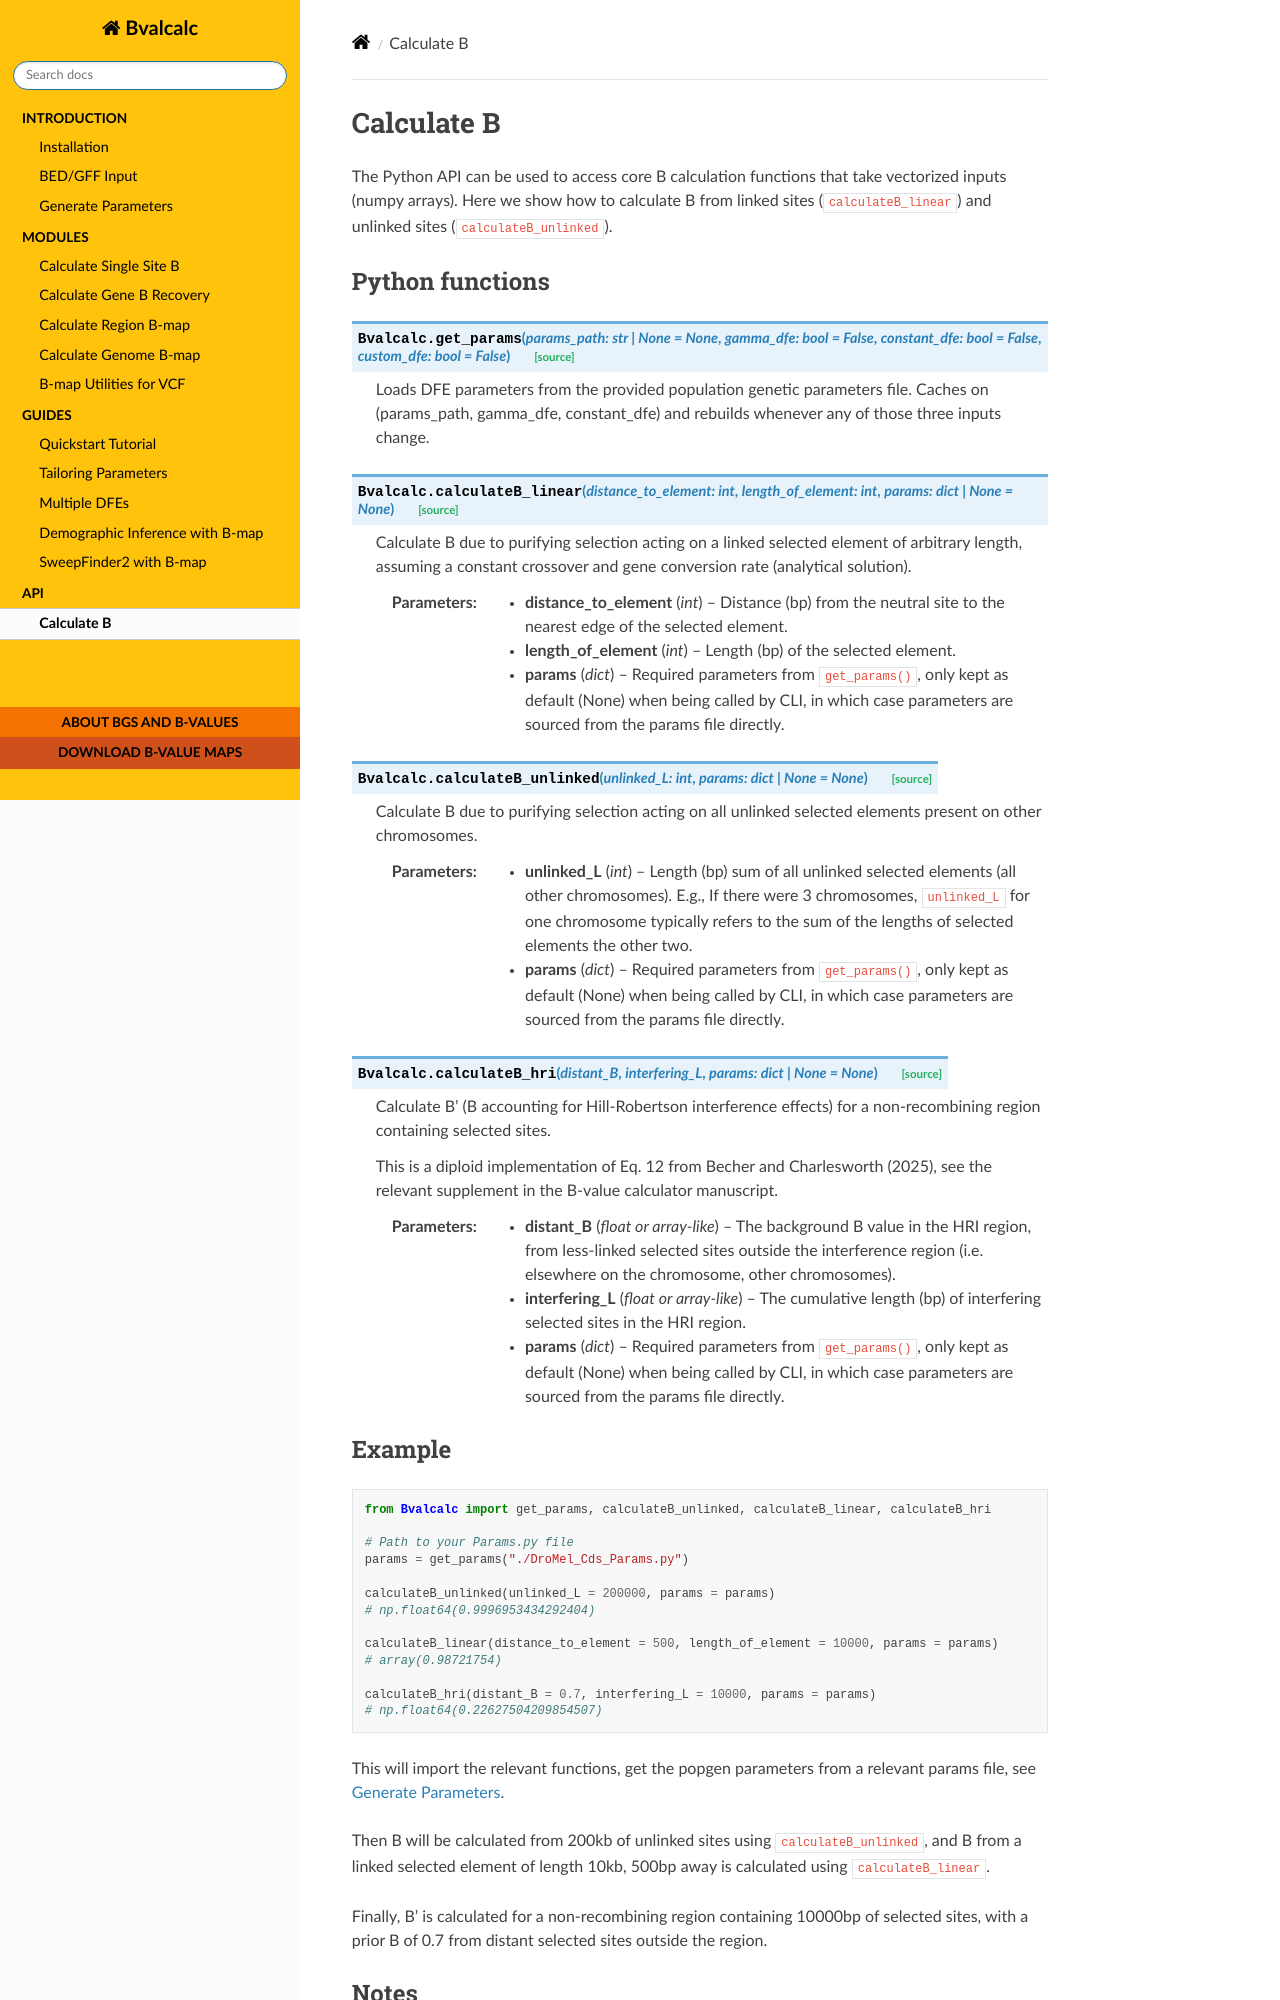

repository: JohriLab/Bvalcalc · page: api/calculateB.html · generator: sphinx

Calculate B
===============

The Python API can be used to access core B calculation functions that take vectorized inputs (numpy arrays). Here we show how to calculate B from linked sites (``calculateB_linear``) and unlinked sites (``calculateB_unlinked``).

Python functions
-----------------

.. autofunction:: Bvalcalc.get_params

.. autofunction:: Bvalcalc.calculateB_linear

.. autofunction:: Bvalcalc.calculateB_unlinked

.. autofunction:: Bvalcalc.calculateB_hri

Example
---------

.. code-block:: python

   from Bvalcalc import get_params, calculateB_unlinked, calculateB_linear, calculateB_hri

   # Path to your Params.py file
   params = get_params("./DroMel_Cds_Params.py")

   calculateB_unlinked(unlinked_L = 200000, params = params)
   # np.float64(0.9996953434292404)

   calculateB_linear(distance_to_element = 500, length_of_element = 10000, params = params)
   # array(0.98721754)

   calculateB_hri(distant_B = 0.7, interfering_L = 10000, params = params)
   # np.float64(0.22627504209854507)

This will import the relevant functions, get the popgen parameters from a relevant params file, see :doc:`Generate Parameters <../introduction/generate_params>`. 

Then B will be calculated from 200kb of unlinked sites using ``calculateB_unlinked``, and B from a linked selected element of length 10kb, 500bp away is calculated using ``calculateB_linear``.

Finally, B' is calculated for a non-recombining region containing 10000bp of selected sites, with a prior B of 0.7 from distant selected sites outside the region.
